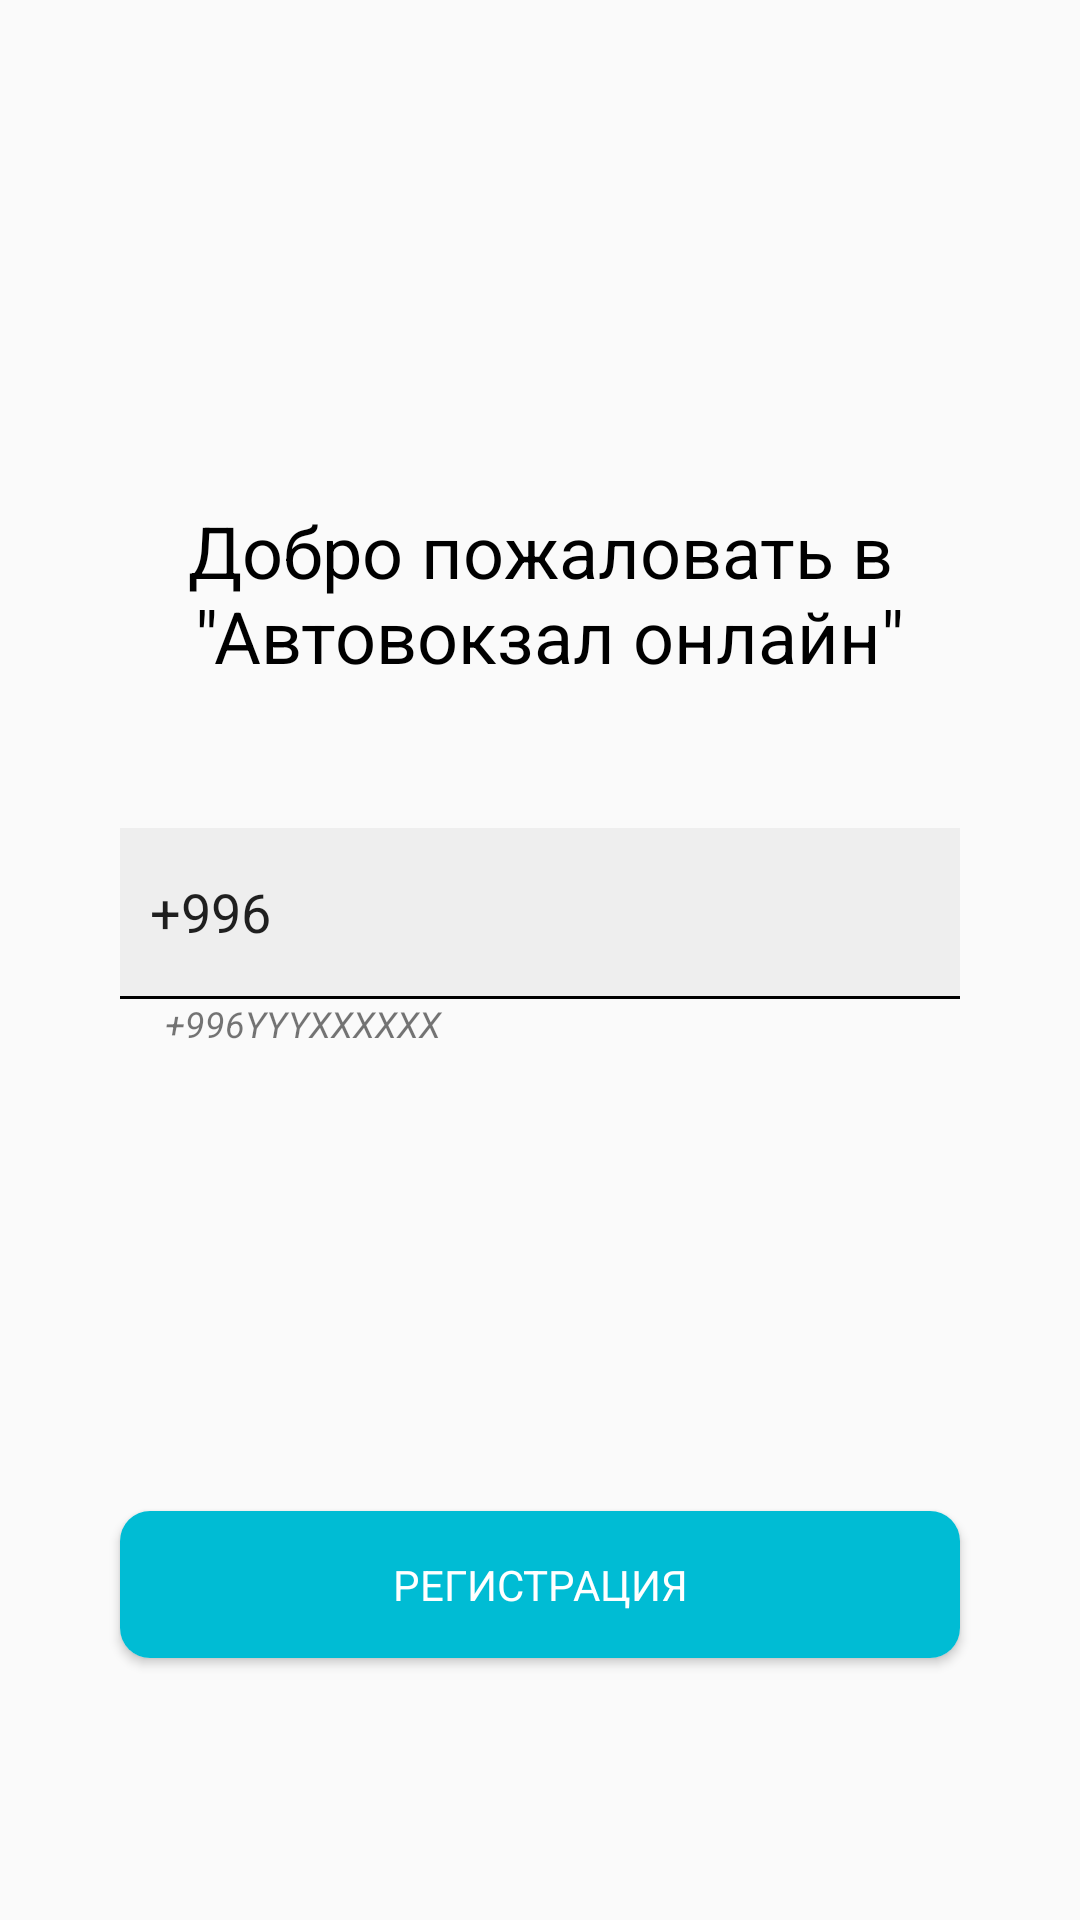

Here is an Android app screen rendered from its layout file. Give the layout XML and the strings, colors and styles it references.
<!-- AndroidManifest.xml: application theme AppTheme -->
<!-- res/layout/activity_phone_auth.xml -->
<?xml version="1.0" encoding="utf-8"?>
<androidx.constraintlayout.widget.ConstraintLayout xmlns:android="http://schemas.android.com/apk/res/android"
    xmlns:app="http://schemas.android.com/apk/res-auto"
    xmlns:tools="http://schemas.android.com/tools"
    android:layout_width="match_parent"
    android:layout_height="match_parent"
    tools:context=".ui.main.MainActivity">

    <TextView
        android:id="@+id/textView"
        style="@style/TextViewMain2"
        android:layout_width="match_parent"
        android:layout_height="wrap_content"
        android:paddingBottom="48dp"
        app:layout_constraintBottom_toBottomOf="parent"
        app:layout_constraintEnd_toEndOf="parent"
        app:layout_constraintStart_toStartOf="parent"
        app:layout_constraintTop_toTopOf="parent"
        app:layout_constraintVertical_bias="0.306" />

    <EditText
        android:id="@+id/editTextPhone"
        android:layout_width="match_parent"
        android:layout_height="56dp"
        android:layout_marginStart="40dp"
        android:layout_marginEnd="40dp"
        android:background="@color/colorEditText"
        android:text="+996"
        android:inputType="phone"
        android:paddingStart="10dp"
        app:layout_constraintEnd_toEndOf="@+id/textView"
        app:layout_constraintStart_toStartOf="@+id/textView"
        app:layout_constraintTop_toBottomOf="@+id/textView" />

    <View
        android:id="@+id/view"
        android:layout_width="match_parent"
        android:layout_height="1dp"
        android:layout_marginStart="40dp"
        android:layout_marginEnd="40dp"
        android:background="#000"
        app:layout_constraintTop_toBottomOf="@+id/editTextPhone"
        tools:layout_editor_absoluteX="0dp" />

    <TextView
        android:id="@+id/textView2"
        android:layout_width="match_parent"
        android:layout_height="wrap_content"
        android:layout_marginStart="55dp"
        android:layout_marginEnd="55dp"
        android:text="+996YYYXXXXXX"
        android:textAlignment="textStart"
        android:textSize="12sp"
        android:textStyle="italic"
        app:layout_constraintEnd_toEndOf="@+id/editTextPhone"
        app:layout_constraintStart_toStartOf="@+id/editTextPhone"
        app:layout_constraintTop_toBottomOf="@+id/view" />

    <ProgressBar
        android:id="@+id/progress_bar"
        android:layout_width="50dp"
        android:layout_height="50dp"
        android:layout_below="@+id/main_info_text_view"
        android:layout_centerHorizontal="true"
        android:visibility="invisible"
        app:layout_constraintBottom_toTopOf="@+id/button_back"
        app:layout_constraintEnd_toEndOf="parent"
        app:layout_constraintStart_toStartOf="parent"
        app:layout_constraintTop_toBottomOf="@+id/textView2" />

    <androidx.cardview.widget.CardView
        android:id="@+id/button_send"
        android:layout_width="wrap_content"
        android:layout_height="wrap_content"
        app:cardCornerRadius="10dp"
        app:layout_constraintBottom_toBottomOf="parent"
        app:layout_constraintEnd_toEndOf="parent"
        app:layout_constraintStart_toStartOf="parent"
        app:layout_constraintTop_toBottomOf="@+id/editTextPhone"
        app:layout_constraintVertical_bias="0.663">

        <TextView
            android:id="@+id/buttonRegistration"
            style="@style/ButtonForwardStyle"
            android:layout_width="280dp"
            android:layout_height="match_parent" />
    </androidx.cardview.widget.CardView>

</androidx.constraintlayout.widget.ConstraintLayout>
<!-- resources referenced by this layout -->
<resources>
  <color name="colorEditText">#0F333333</color>
  <style name="ButtonForwardStyle">
          <item name="android:text">@string/reg_button</item>
          <item name="android:padding">15dp</item>
          <item name="android:background">@color/colorForwardButton</item>
          <item name="android:textColor">@color/colorWhite</item>
          <item name="android:textAlignment">center</item>
          <item name="android:textSize">14sp</item>
      </style>
  <style name="TextViewMain2">
          <item name="android:layout_margin">12dp</item>
          <item name="android:gravity">center_horizontal</item>
          <item name="android:textAppearance">@style/TextAppearance.AppCompat.Large</item>
          <item name="android:text">@string/main_auth_text</item>
          <item name="android:textAlignment">center</item>
          <item name="android:textSize">24sp</item>
          <item name="android:textColor">@color/colorBlack</item>
      </style>
  <style name="AppTheme" parent="Theme.AppCompat.Light.DarkActionBar">
          <item name="android:actionMenuTextColor">@color/colorBlack</item>
          <item name="colorPrimary">@color/bottomNavigationBackground</item>
          <item name="colorAccent">@color/colorAccent</item>
      </style>
  <string name="reg_button">РЕГИСТРАЦИЯ</string>
  <color name="colorForwardButton">#00BCD4</color>
  <color name="colorWhite">#ffffff</color>
  <string name="main_auth_text">Добро пожаловать в"\n" "\"Автовокзал онлайн\"" </string>
  <color name="colorBlack">#000000</color>
  <color name="bottomNavigationBackground">#00BCD4</color>
  <color name="colorAccent">#D81B60</color>
</resources>
